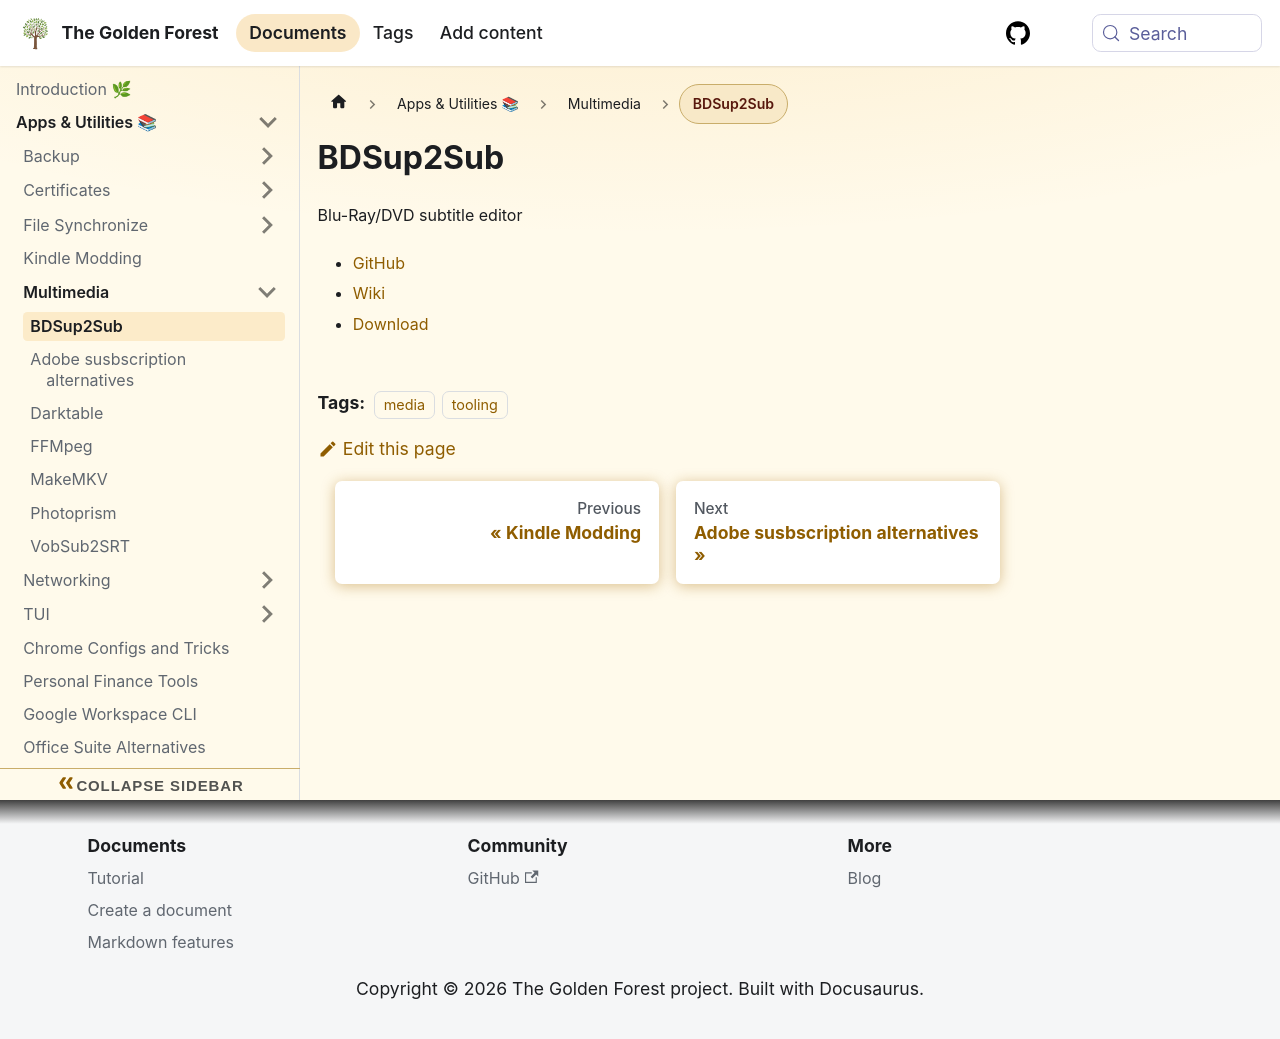

repository: sdelrio/golden-forest · page: pr-preview/pr-388/docs/Apps-and-utilities/Multimedia/BDSup2Sub/index.html · generator: docusaurus

# BDSup2Sub

Blu-Ray/DVD subtitle editor

* [GitHub](https://github.com/mjuhasz/BDSup2Sub)
* [Wiki](https://github.com/mjuhasz/BDSup2Sub/wiki)
* [Download](https://github.com/mjuhasz/BDSup2Sub/wiki/Download)
